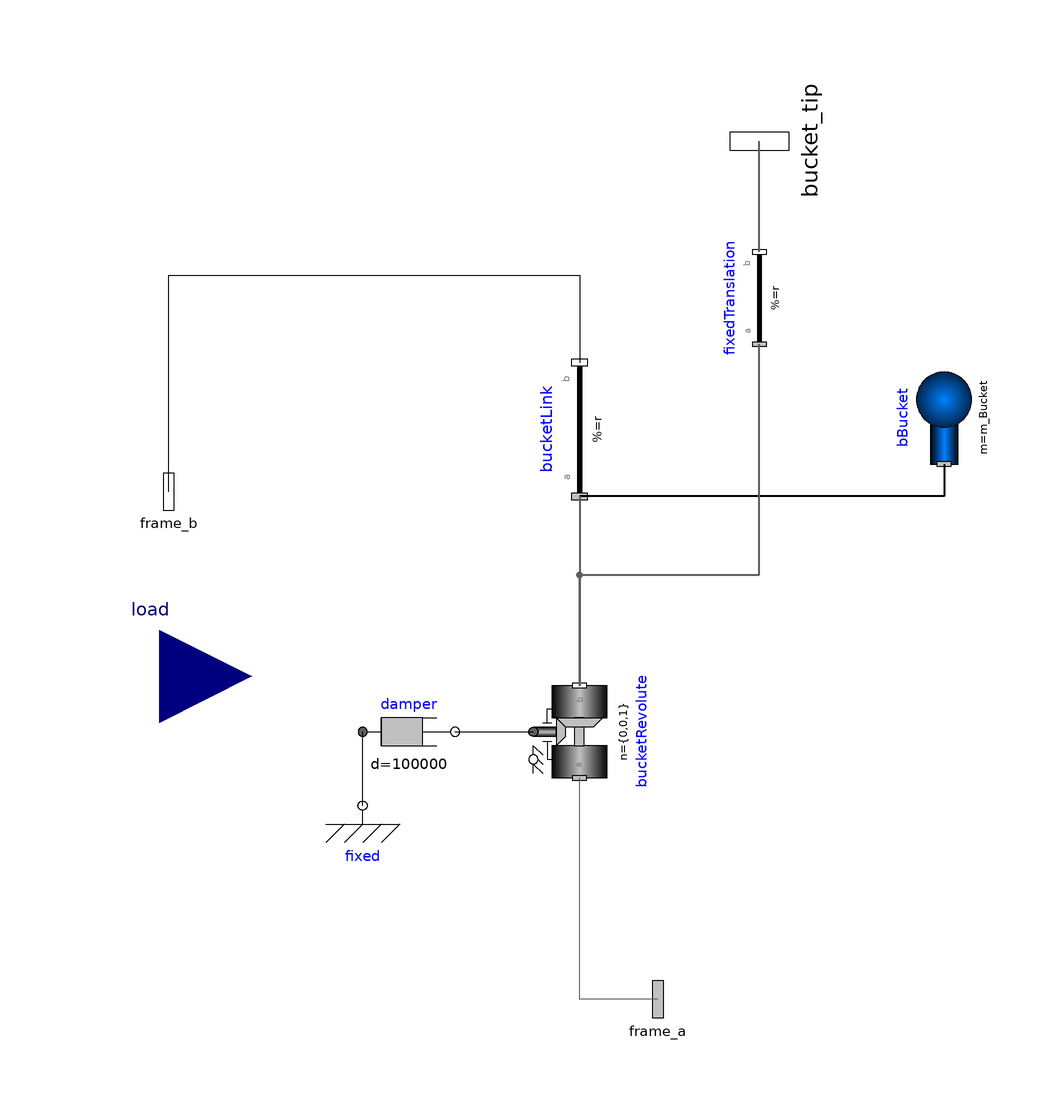

This picture is the connection diagram that the Modelica source below describes through its graphical annotations.

model bucket

      Body_variableMass                       bBucket(
        I_31=I_31_Bucket,
        I_32=I_32_Bucket,
        r_CM=r_CM_Bucket,
        m=m_Bucket,
        I_11=I_11_Bucket,
        I_22=I_22_Bucket,
        I_33=I_33_Bucket,
        I_21=I_21_Bucket) "mass/inertia properties for arm"
        annotation (Placement(transformation(
            origin={490,296},
            extent={{-10,-10},{10,10}},
            rotation=90)));
      Modelica.Mechanics.MultiBody.Parts.FixedTranslation bucketLink(
        color={0,0,255},
        width=0.1,
        r=r_Bucket,
      r_shape=r_shape,
      lengthDirection=lengthDirection,
      widthDirection=widthDirection,
        shapeType=CAD_Bucket) annotation (Placement(transformation(
            origin={411,293.5},
            extent={{-14.5,-11},{14.5,11}},
            rotation=90)));
      Modelica.Mechanics.MultiBody.Joints.Revolute bucketRevolute(
        a(start=bucket_a_start, fixed=if (bucket_initType == Modelica.Mechanics.MultiBody.Types.Init.SteadyState
               or bucket_initType == Modelica.Mechanics.MultiBody.Types.Init.VelocityAcceleration
               or bucket_initType == Modelica.Mechanics.MultiBody.Types.Init.PositionVelocityAcceleration)
               then true else false),
        phi(fixed=if (bucket_initType == Modelica.Mechanics.MultiBody.Types.Init.PositionVelocity
               or bucket_initType == Modelica.Mechanics.MultiBody.Types.Init.Position
               or bucket_initType == Modelica.Mechanics.MultiBody.Types.Init.PositionVelocityAcceleration)
               then true else false, start=bucket_phi_start),
        w(fixed=if (bucket_initType == Modelica.Mechanics.MultiBody.Types.Init.PositionVelocity
               or bucket_initType == Modelica.Mechanics.MultiBody.Types.Init.SteadyState
               or bucket_initType == Modelica.Mechanics.MultiBody.Types.Init.Velocity
               or bucket_initType == Modelica.Mechanics.MultiBody.Types.Init.VelocityAcceleration
               or bucket_initType == Modelica.Mechanics.MultiBody.Types.Init.PositionVelocityAcceleration)
               then true else false, start=bucket_w_start),
        useAxisFlange=true)
        annotation (Placement(transformation(extent={{-10,-10},{10,10}},
              rotation=90,
            origin={411,228})));
      Modelica.Mechanics.MultiBody.Interfaces.Frame_b frame_b annotation (Placement(
            transformation(rotation=0, extent={{312,270},{332,290}}),
            iconTransformation(extent={{312,270},{332,290}})));
      Modelica.Mechanics.MultiBody.Interfaces.Frame_a frame_a annotation (Placement(
            transformation(rotation=0, extent={{418,160},{438,180}}),
            iconTransformation(extent={{418,160},{438,180}})));

    // the bucket parameters
      parameter Modelica.Mechanics.MultiBody.Types.Init bucket_initType=
          Modelica.Mechanics.MultiBody.Types.Init.Free
      "Type of initialization (defines usage of start values below)"
        annotation (Dialog(group="Bucket",tab="Initialization"));
      parameter SI.Angle
        bucket_phi_start=0.34906585039887
      "Initial value of rotation angle phi (fixed or guess value)"
        annotation (Evaluate=false, Dialog(group="Bucket",tab="Initialization"));
        //bucket_phi_start=0
      parameter SI.AngularVelocity
        bucket_w_start =                                     0
      "Initial value of relative angular velocity w = der(phi)"
        annotation (Evaluate=false, Dialog(group="Bucket",tab="Initialization"));
      parameter SI.AngularAcceleration
        bucket_a_start =                                          0
      "Initial value of relative angular acceleration a = der(w)"
        annotation (Evaluate=false, Dialog(group="Bucket",tab="Initialization"));

    // Carriage Intertia Parameters
        SI.Mass m_Bucket(min=0, start = 1);
        parameter SI.MomentOfInertia I_11_Bucket=0.1304;
        parameter SI.MomentOfInertia I_22_Bucket=2.11;
        parameter SI.MomentOfInertia I_33_Bucket=2.191;
        parameter SI.MomentOfInertia I_21_Bucket=-0.214;
        parameter SI.MomentOfInertia I_31_Bucket=0;
        parameter SI.MomentOfInertia I_32_Bucket=0;
        parameter Real r_CM_Bucket[:]={0.5,-0.6,0};
    // CAD Parameters
        parameter String CAD_Bucket = "modelica://OpenHydraulics/Resources/Shapes/Excavator/bucket.stl";
        parameter Real r_Bucket[:] = {0.52,
                                          0.07,0};
        parameter Real r_shape[:] = {0,0,0};
        parameter Real lengthDirection[:] = r_Bucket - r_shape;
        parameter Real widthDirection[:] = {0,1,0};
    // Metric parameters
       parameter Real bucketTip[:] = {0.12, -1.35, 0};

       Modelica.Blocks.Interfaces.RealInput load
        annotation (Placement(transformation(extent={{300,220},{340,260}})));
      Modelica.Mechanics.Rotational.Components.Fixed fixed
        annotation (Placement(transformation(extent={{354,202},{374,222}})));
      Modelica.Mechanics.Rotational.Components.Damper damper(d=100000)
        annotation (Placement(transformation(extent={{364,218},{384,238}})));
      Modelica.Mechanics.MultiBody.Parts.FixedTranslation fixedTranslation(r=
            bucketTip, shapeType="box") annotation (Placement(transformation(
            extent={{-10,-10},{10,10}},
            rotation=90,
            origin={450,322})));
    Modelica.Mechanics.MultiBody.Interfaces.Frame_b bucket_tip annotation (
        Placement(transformation(
          extent={{-16,-16},{16,16}},
          rotation=90,
          origin={450,356})));
    equation
      m_Bucket = load;
      connect(bBucket.frame_a, bucketLink.frame_a)
                                            annotation (Line(
          points={{490,286},{490,279},{411,279}},
          color={0,0,0},
          thickness=0.5));
      connect(frame_b, bucketLink.frame_b) annotation (Line(points={{322,280},{
              322,327},{411,327},{411,308}},
                                    color={0,0,0}));
      connect(frame_a, bucketRevolute.frame_a) annotation (Line(points={{428,170},
              {411,170},{411,218}},
                               color={95,95,95}));
      connect(bucketLink.frame_a, bucketRevolute.frame_b) annotation (Line(
          points={{411,279},{411,238}},
          color={95,95,95},
          thickness=0.5,
          smooth=Smooth.None));
      connect(fixed.flange, damper.flange_a) annotation (Line(
          points={{364,212},{364,228}},
          color={0,0,0},
          smooth=Smooth.None));
      connect(damper.flange_b, bucketRevolute.axis) annotation (Line(
          points={{384,228},{401,228}},
          color={0,0,0},
          smooth=Smooth.None));
      connect(bucketRevolute.frame_b, fixedTranslation.frame_a) annotation (Line(
          points={{411,238},{411,262},{450,262},{450,312}},
          color={95,95,95},
          thickness=0.5,
          smooth=Smooth.None));
    connect(fixedTranslation.frame_b, bucket_tip) annotation (Line(
        points={{450,332},{450,356}},
        color={95,95,95},
        thickness=0.5,
        smooth=Smooth.None));
      annotation (Diagram(coordinateSystem(extent={{320,160},{520,360}},
              preserveAspectRatio=false), graphics),                       Icon(
            coordinateSystem(extent={{320,160},{520,360}}, preserveAspectRatio=
                false), graphics));
    end bucket;